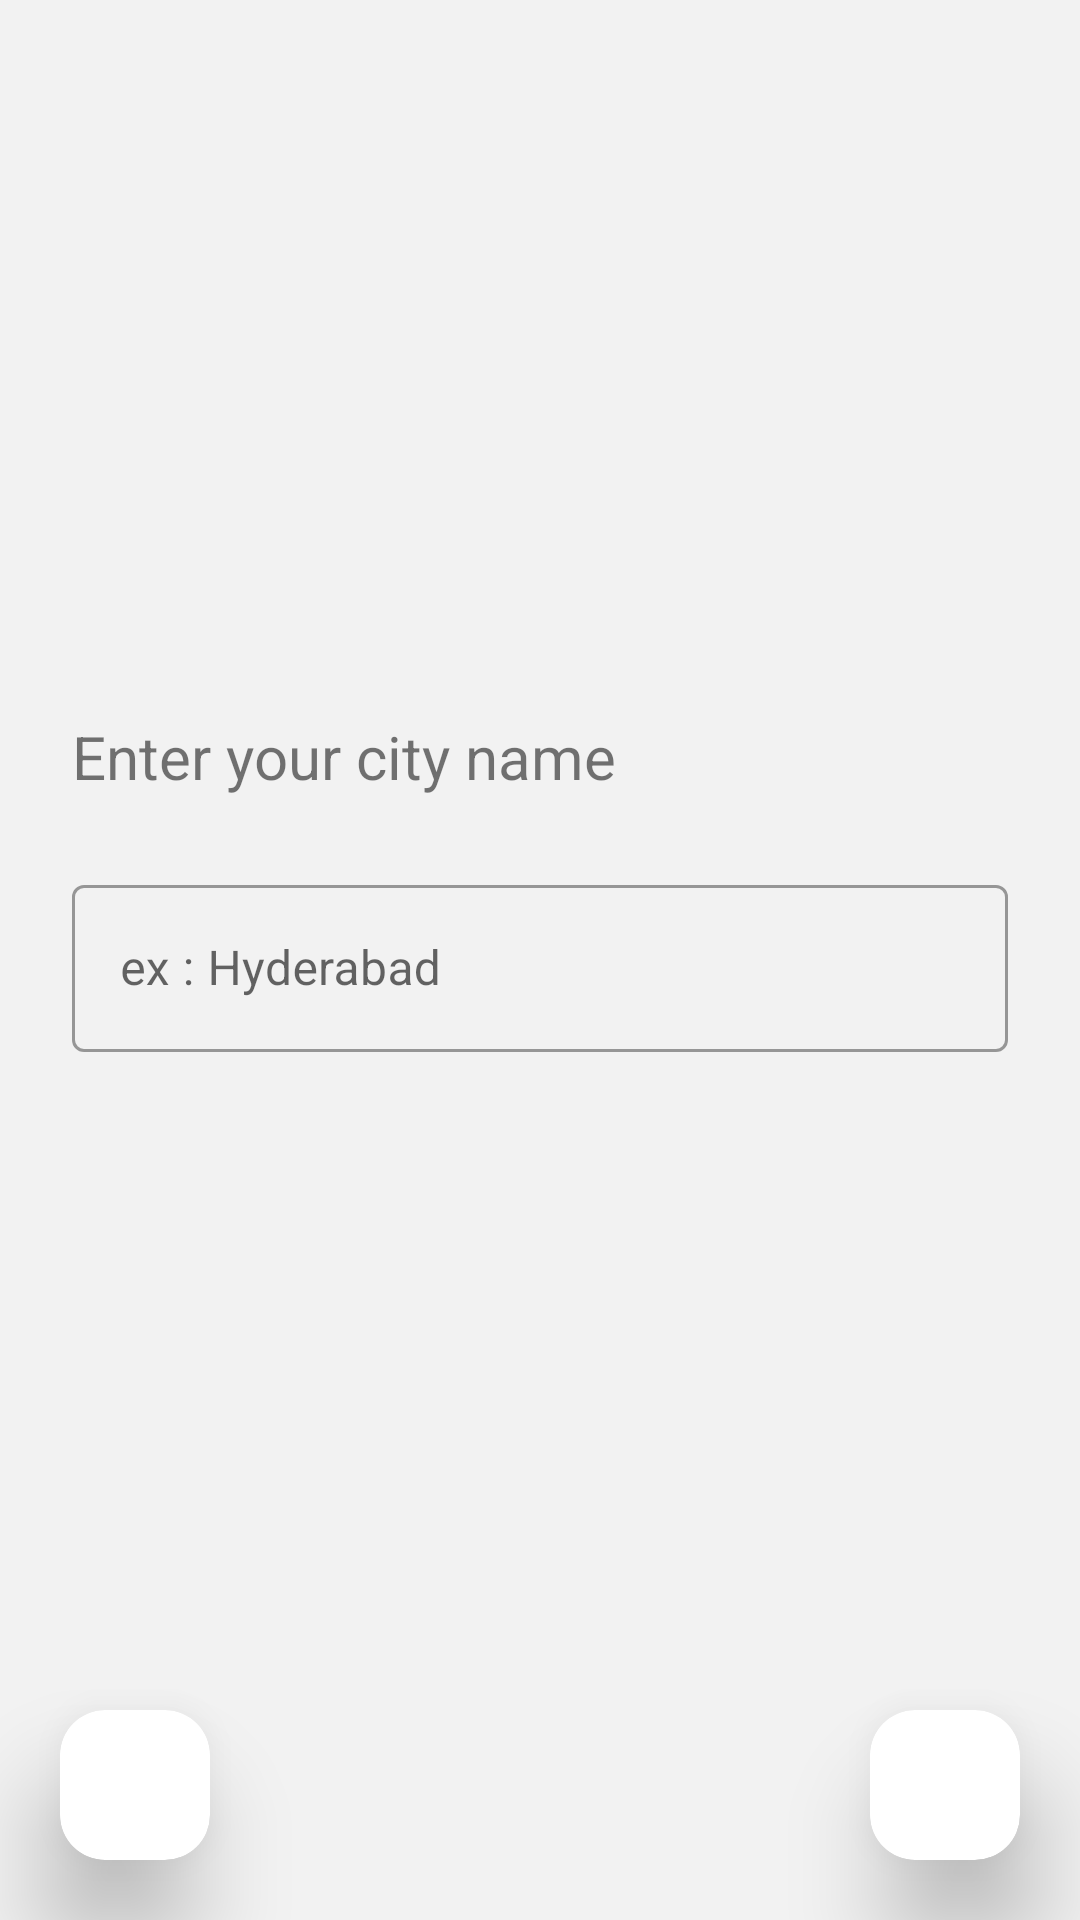

Layout XML and referenced resources for this Android screen:
<!-- AndroidManifest.xml: application theme Theme.WhetherLinks -->
<!-- res/layout/activity_main.xml -->
<?xml version="1.0" encoding="utf-8"?>
<androidx.constraintlayout.widget.ConstraintLayout xmlns:android="http://schemas.android.com/apk/res/android"
    xmlns:app="http://schemas.android.com/apk/res-auto"
    xmlns:tools="http://schemas.android.com/tools"
    android:layout_width="match_parent"
    android:layout_height="match_parent"
    tools:context=".MainActivity"
    android:background="#87E7E7E7"
    >

    <RelativeLayout
        android:layout_width="match_parent"
        android:layout_height="wrap_content"
        app:layout_constraintBottom_toBottomOf="parent"
        >

        <androidx.cardview.widget.CardView
            android:layout_width="50dp"
            android:layout_height="50dp"
            android:layout_margin="20dp"
            app:cardCornerRadius="15dp"
            app:cardElevation="20dp"
            android:id="@+id/cardBack"
            >

            <ImageView
                android:padding="10dp"
                android:layout_width="match_parent"
                android:layout_height="match_parent"
                android:src="@drawable/ic_back"
                />

        </androidx.cardview.widget.CardView>

        <androidx.cardview.widget.CardView
            android:layout_width="50dp"
            android:layout_height="50dp"
            android:layout_alignParentEnd="true"
            android:layout_margin="20dp"
            app:cardCornerRadius="15dp"
            app:cardElevation="20dp"
            android:id="@+id/cardNext"
            >

            <ImageView
                android:padding="10dp"
                android:layout_width="match_parent"
                android:layout_height="match_parent"
                android:src="@drawable/ic_next"
                />

        </androidx.cardview.widget.CardView>

    </RelativeLayout>

    <com.google.android.material.textfield.TextInputLayout
        android:id="@+id/textInputLayout"
        style="@style/Widget.MaterialComponents.TextInputLayout.OutlinedBox"
        android:layout_width="match_parent"
        android:layout_height="wrap_content"
        android:layout_marginStart="24dp"
        android:layout_marginEnd="24dp"
        app:layout_constraintBottom_toBottomOf="parent"
        app:layout_constraintEnd_toEndOf="parent"
        app:layout_constraintStart_toStartOf="parent"
        app:layout_constraintTop_toTopOf="parent">

        <com.google.android.material.textfield.TextInputEditText
            android:id="@+id/etCityName"
            android:layout_width="match_parent"
            android:layout_height="match_parent"
            android:hint="ex : Hyderabad" />

    </com.google.android.material.textfield.TextInputLayout>

    <TextView
        android:id="@+id/textView2"
        android:layout_width="wrap_content"
        android:layout_height="wrap_content"
        android:layout_marginStart="24dp"
        android:layout_marginBottom="24dp"
        android:text="Enter your city name"
        android:textSize="20sp"
        app:layout_constraintBottom_toTopOf="@+id/textInputLayout"
        app:layout_constraintStart_toStartOf="parent" />

</androidx.constraintlayout.widget.ConstraintLayout>
<!-- resources referenced by this layout -->
<resources>
  <style name="Theme.WhetherLinks" parent="Theme.MaterialComponents.Light">
          
          <item name="colorPrimary">@color/teal_700</item>
          <item name="colorPrimaryVariant">@color/black</item>
          <item name="colorOnPrimary">@color/white</item>
          
          <item name="colorSecondary">@color/teal_200</item>
          <item name="colorSecondaryVariant">@color/teal_700</item>
          <item name="colorOnSecondary">@color/black</item>
          
          <item name="android:statusBarColor" tools:targetApi="l">?attr/colorPrimaryVariant</item>
          
      </style>
  <!-- not gathered from this repository: default colours our renderer supplied (Android Studio template values) -->
  <color name="teal_200">#FF03DAC5</color>
  <color name="teal_700">#FF018786</color>
  <color name="black">#FF000000</color>
  <color name="white">#FFFFFFFF</color>
</resources>
